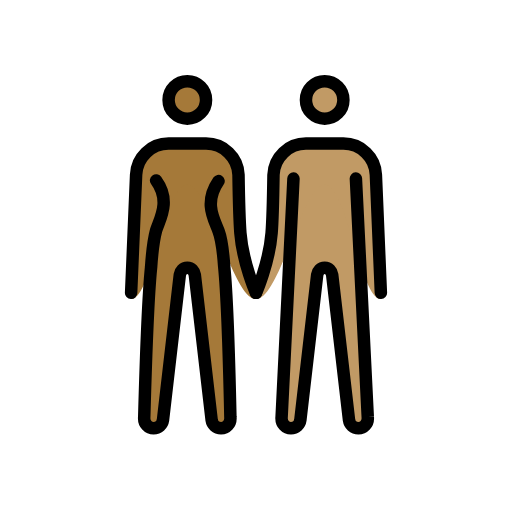
t = 0.00 s
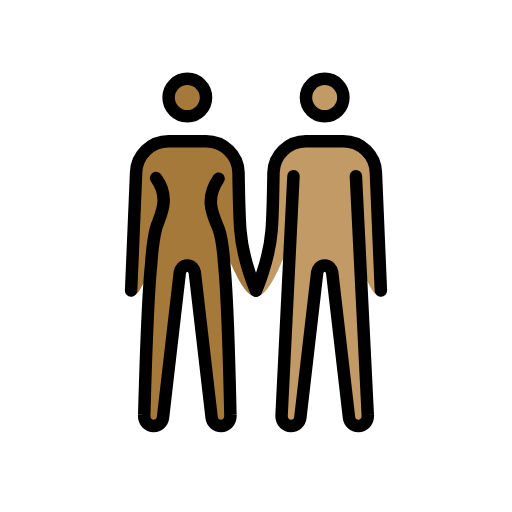
t = 0.48 s
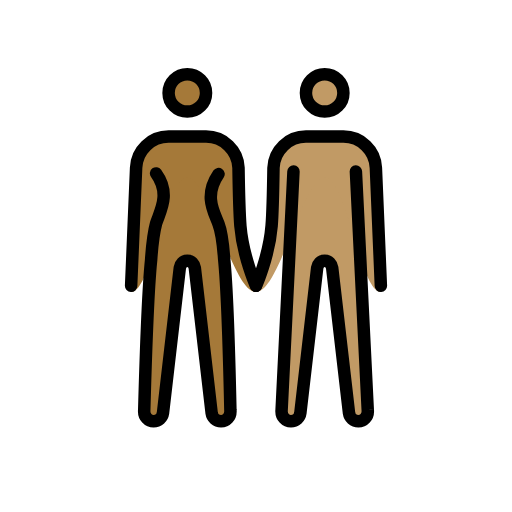
t = 1.43 s
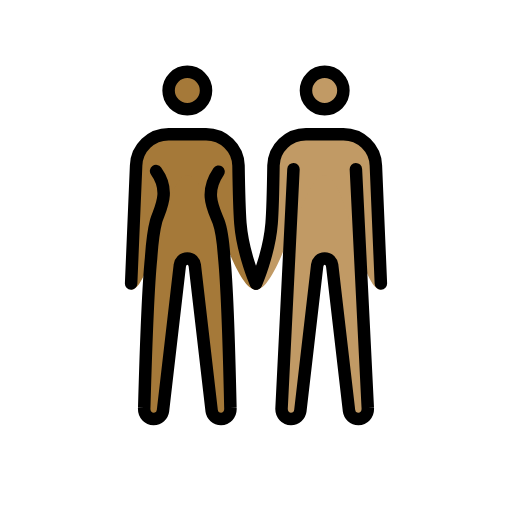
t = 1.90 s
t = 2.38 s: frame unchanged from t = 1.43 s, image omitted
t = 3.33 s: frame unchanged from t = 0.48 s, image omitted

The animated SVG that drew these frames (rendered in a browser with its animation timeline set to each time). Animation: 1 SMIL element (animateTransform=1); one cycle of 3.80 s, repeats indefinitely.

<?xml version='1.0' encoding='utf-8'?>
<svg xmlns="http://www.w3.org/2000/svg" id="emoji" viewBox="-5 -5 82 82" version="1.1" width="200" height="200" role="img">
  <title>OpenMoji: woman and man holding hands: medium-dark skin tone, medium skin tone</title><g><g id="color" />
  <g id="skin">
    <g id="skin-b">
      <circle cx="47" cy="11" r="3" fill="#c19a65" />
      <path fill="#c19a65" d="M52,23.6l1.9,38.2c0.1,1.1-0.7,1.8-1.5,1.8S51,63,50.9,62.3L48.2,39c-0.1-0.6-0.5-1.1-1.2-1.1 s-1.1,0.5-1.2,1.1l-2.7,23.3c-0.1,0.7-0.7,1.3-1.5,1.3s-1.6-0.7-1.5-1.8L42,23.6" />
      <path fill="#c19a65" d="M56,42.9c-3.3,0-5.5-18.3-9-18.3s-7.2,18.3-11,18.3c0,0,2.1-5.7,2.5-10.6c0.2-2.5,0.3-9.3,0.3-9.3 c0.1-2.8,2.4-5,5.2-5h6c2.8,0,5.1,2.2,5.2,5L56,42.9z" />
    </g>
    <g id="skin-a">
      <circle cx="25" cy="11" r="3" fill="#a57939" />
      <path fill="#a57939" d="M30,24c-2.4,3.5-0.7,6.1,0,8c0.5,1.3,0.8,4.2,0.9,5.6c0.6,6,1,24.2,1,24.2c0.1,1.1-0.7,1.8-1.5,1.8 S29,63,28.9,62.3L26.2,39c-0.1-0.6-0.5-1.1-1.2-1.1s-1.1,0.5-1.2,1.1l-2.7,23.3c-0.1,0.7-0.7,1.3-1.5,1.3s-1.6-0.7-1.5-1.8 c0,0,0.5-18.1,1.1-24c0.1-1.5,0.4-4.4,0.8-5.9c0.6-1.9,2.4-4.7,0-8" />
      <path fill="#a57939" d="M16.8,23c0.1-2.8,2.4-5,5.2-5h6c2.8,0,5.1,2.2,5.2,5c0,0,0.1,6.7,0.3,9.3c0.4,4.9,2.5,10.6,2.5,10.6 c-3.8,0-7.5-18.3-11-18.3s-5.7,18.3-9,18.3L16.8,23z" />
    </g>
  </g>
  <g id="skin-shadow" />
  <g id="hair" />
  <g id="line">
    <circle cx="47" cy="11" r="3" fill="none" stroke="#000000" stroke-miterlimit="10" stroke-width="2" />
    <circle cx="25" cy="11" r="3" fill="none" stroke="#000000" stroke-miterlimit="10" stroke-width="2" />
    <path fill="none" stroke="#000000" stroke-linecap="round" stroke-linejoin="round" stroke-width="2" d="M36,41.9 c0,0,2.1-4.7,2.5-9.6c0.2-2.5,0.3-9.3,0.3-9.3c0.1-2.8,2.4-5,5.2-5h6c2.8,0,5.1,2.2,5.2,5L56,41.9" />
    <path fill="none" stroke="#000000" stroke-linecap="round" stroke-linejoin="round" stroke-width="2" d="M16,41.9L16.8,23 c0.1-2.8,2.4-5,5.2-5h6c2.8,0,5.1,2.2,5.2,5c0,0,0.1,6.7,0.3,9.3c0.4,4.9,2.5,9.6,2.5,9.6" />
    <path fill="none" stroke="#000000" stroke-linecap="round" stroke-linejoin="round" stroke-width="2" d="M52,23.6l1.9,38.2 c0.1,1.1-0.7,1.8-1.5,1.8S51,63,50.9,62.3L48.2,39c-0.1-0.6-0.5-1.1-1.2-1.1s-1.1,0.5-1.2,1.1l-2.7,23.3c-0.1,0.7-0.7,1.3-1.5,1.3 s-1.6-0.7-1.5-1.8L42,23.6" />
    <path fill="none" stroke="#000000" stroke-linecap="round" stroke-linejoin="round" stroke-width="2" d="M30,24 c-2.4,3.5-0.7,6.1,0,8c0.5,1.3,0.8,4.2,0.9,5.6c0.6,6,1,24.2,1,24.2c0.1,1.1-0.7,1.8-1.5,1.8S29,63,28.9,62.3L26.2,39 c-0.1-0.6-0.5-1.1-1.2-1.1s-1.1,0.5-1.2,1.1l-2.7,23.3c-0.1,0.7-0.7,1.3-1.5,1.3s-1.6-0.7-1.5-1.8c0,0,0.5-18.1,1.1-24 c0.1-1.5,0.4-4.4,0.8-5.9c0.6-1.9,2.4-4.7,0-8" />
  </g>
<animateTransform attributeName="transform" type="translate" values="0 0;0 -1.5;0 0" dur="3.8s" repeatCount="indefinite" /></g></svg>
